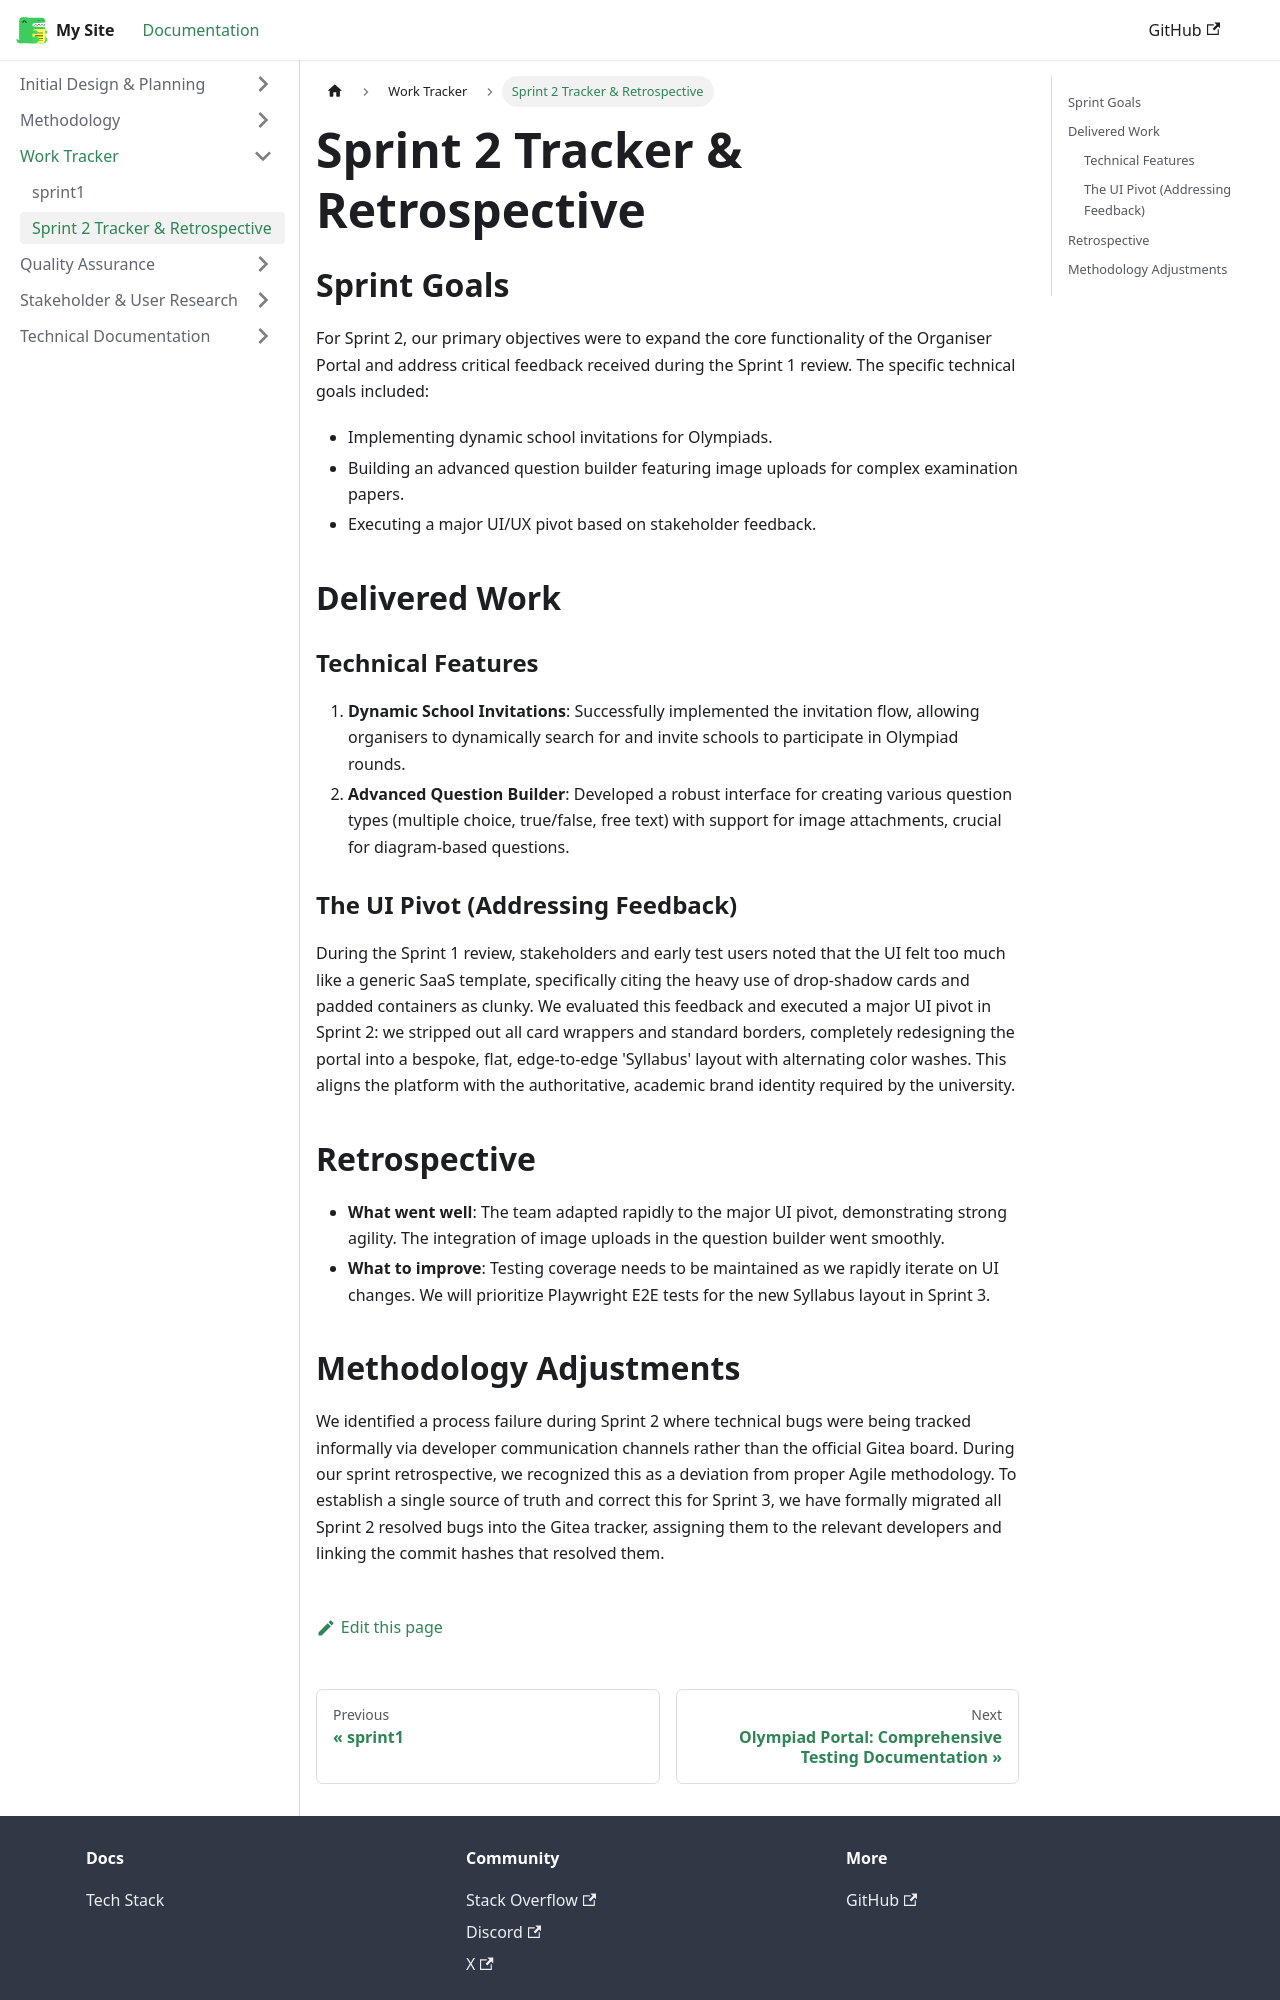

repository: Thabiso-Thuso/Olympiad-Documentation · page: docs/Work Tracker/sprint2.html · generator: docusaurus

# Sprint 2 Tracker & Retrospective

## Sprint Goals
For Sprint 2, our primary objectives were to expand the core functionality of the Organiser Portal and address critical feedback received during the Sprint 1 review. The specific technical goals included:
- Implementing dynamic school invitations for Olympiads.
- Building an advanced question builder featuring image uploads for complex examination papers.
- Executing a major UI/UX pivot based on stakeholder feedback.

## Delivered Work

### Technical Features
1. **Dynamic School Invitations**: Successfully implemented the invitation flow, allowing organisers to dynamically search for and invite schools to participate in Olympiad rounds.
2. **Advanced Question Builder**: Developed a robust interface for creating various question types (multiple choice, true/false, free text) with support for image attachments, crucial for diagram-based questions.

### The UI Pivot (Addressing Feedback)
During the Sprint 1 review, stakeholders and early test users noted that the UI felt too much like a generic SaaS template, specifically citing the heavy use of drop-shadow cards and padded containers as clunky. We evaluated this feedback and executed a major UI pivot in Sprint 2: we stripped out all card wrappers and standard borders, completely redesigning the portal into a bespoke, flat, edge-to-edge 'Syllabus' layout with alternating color washes. This aligns the platform with the authoritative, academic brand identity required by the university.

## Retrospective
- **What went well**: The team adapted rapidly to the major UI pivot, demonstrating strong agility. The integration of image uploads in the question builder went smoothly.
- **What to improve**: Testing coverage needs to be maintained as we rapidly iterate on UI changes. We will prioritize Playwright E2E tests for the new Syllabus layout in Sprint 3.
